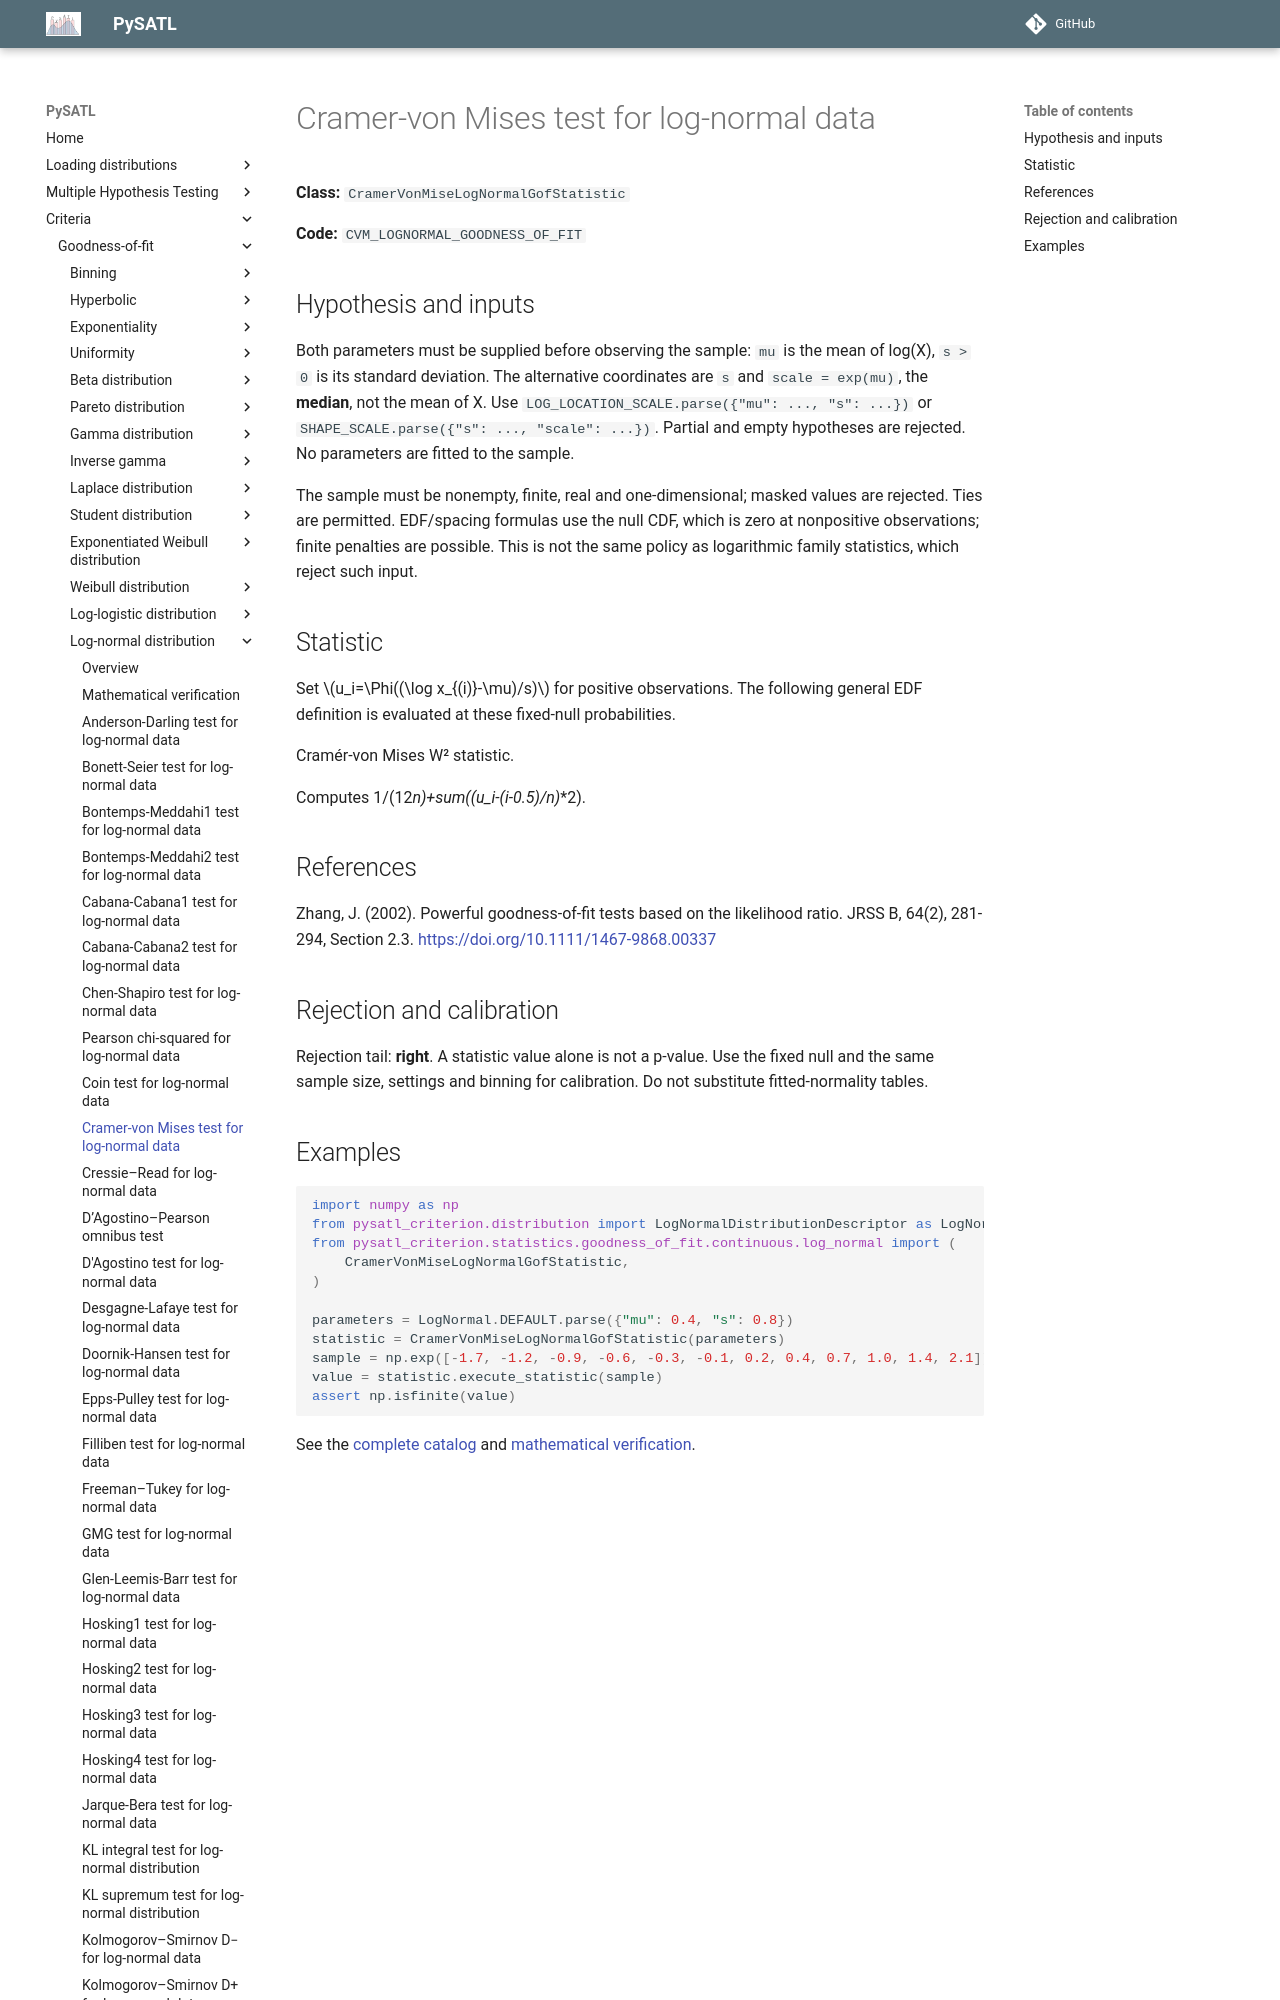

repository: PySATL/pysatl-criterion · page: en/main/criteria/goodness-of-fit/log-normal/cvm_log_normal_criterion/index.html · generator: mkdocs

# Cramer-von Mises test for log-normal data

**Class:** `CramerVonMiseLogNormalGofStatistic`

**Code:** `CVM_LOGNORMAL_GOODNESS_OF_FIT`

## Hypothesis and inputs

Both parameters must be supplied before observing the sample: `mu` is the
mean of log(X), `s > 0` is its standard deviation. The alternative coordinates
are `s` and `scale = exp(mu)`, the **median**, not the mean of X.
Use `LOG_LOCATION_SCALE.parse({"mu": ..., "s": ...})` or
`SHAPE_SCALE.parse({"s": ..., "scale": ...})`. Partial and empty hypotheses
are rejected. No parameters are fitted to the sample.

The sample must be nonempty, finite, real and one-dimensional; masked values
are rejected. Ties are permitted. EDF/spacing formulas use the null CDF, which
is zero at nonpositive observations; finite penalties are possible. This is
not the same policy as logarithmic family statistics, which reject such input.

## Statistic

Set $u_i=\Phi((\log x_{(i)}-\mu)/s)$ for positive observations.
The following general EDF definition is evaluated at these fixed-null probabilities.

Cramér-von Mises W² statistic.

Computes 1/(12*n)+sum((u_i-(i-0.5)/n)**2).

## References
Zhang, J. (2002). Powerful goodness-of-fit tests based on the likelihood
ratio. JRSS B, 64(2), 281-294, Section 2.3.
https://doi.org/10.1111/1467-9868.00337
